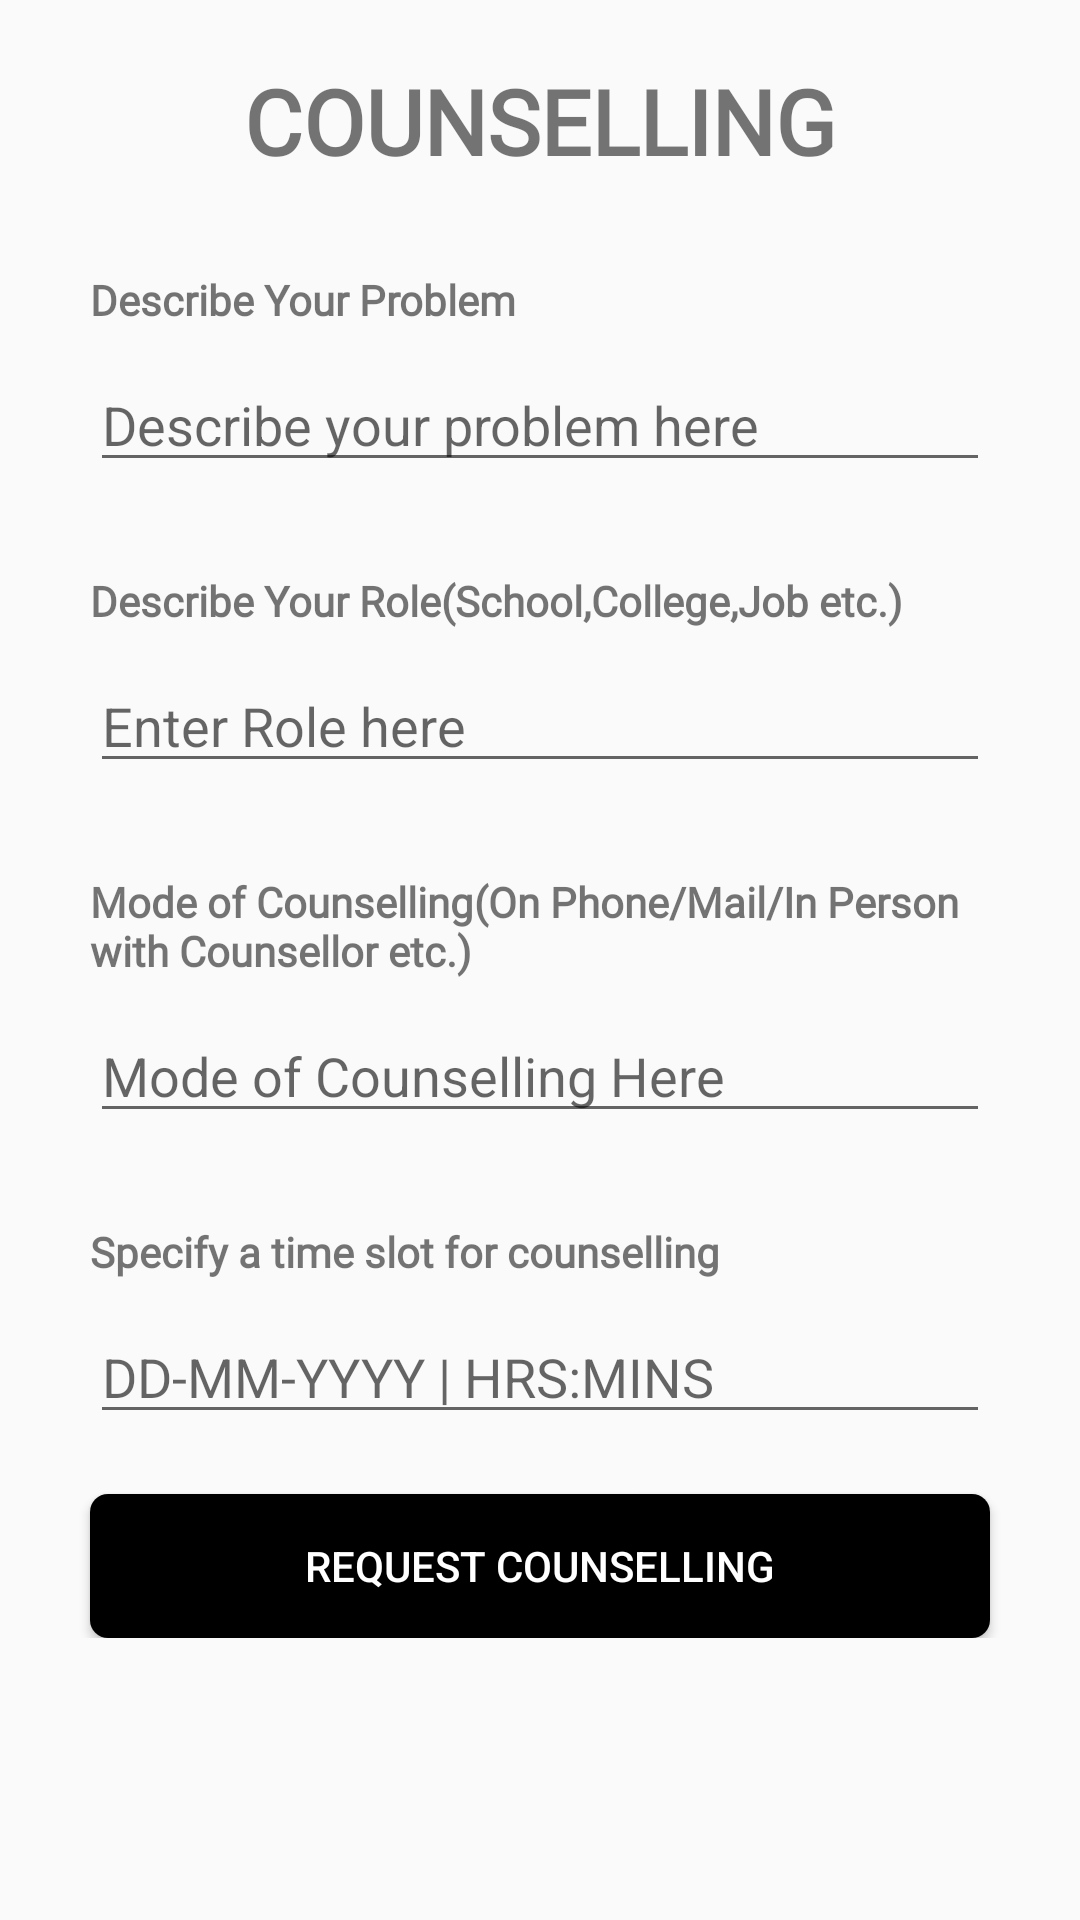

Layout XML and referenced resources for this Android screen:
<!-- AndroidManifest.xml: application theme AppTheme -->
<!-- res/layout/activity_counselling.xml -->
<?xml version="1.0" encoding="utf-8"?>
<ScrollView xmlns:android="http://schemas.android.com/apk/res/android"
    xmlns:app="http://schemas.android.com/apk/res-auto"
    xmlns:tools="http://schemas.android.com/tools"
    android:layout_width="match_parent"
    android:layout_height="match_parent"
    tools:context=".Counselling">
    <LinearLayout
        android:layout_width="match_parent"
        android:orientation="vertical"
        android:layout_height="wrap_content"
        >

        


        <TextView
            android:id="@+id/textView"
            android:layout_width="match_parent"
            android:layout_height="wrap_content"
            android:layout_marginLeft="30sp"
            android:layout_marginTop="20sp"
            android:layout_marginRight="30sp"
            android:fontFamily="@font/bungee"
            android:text="COUNSELLING"
            android:textAlignment="center"
            android:textSize="30sp"
            android:textStyle="bold" />

        <TextView
            android:id="@+id/textView13"
            android:layout_width="match_parent"
            android:layout_height="wrap_content"
            android:layout_marginLeft="30sp"
            android:layout_marginTop="30sp"
            android:layout_marginRight="30sp"
            android:fontFamily="@font/bungee"
            android:text="Describe Your Problem"
            android:textStyle="bold" />

        <EditText
            android:id="@+id/problemtxt"
            android:layout_width="match_parent"
            android:layout_height="wrap_content"
            android:layout_marginLeft="30sp"
            android:layout_marginTop="10sp"
            android:layout_marginRight="30sp"
            android:ems="10"
            android:gravity="start|top"
            android:hint="Describe your problem here"
            android:inputType="textMultiLine" />

        <TextView
            android:id="@+id/textView14"
            android:layout_width="match_parent"
            android:layout_height="wrap_content"
            android:layout_marginLeft="30sp"
            android:layout_marginTop="30sp"
            android:layout_marginRight="30sp"
            android:fontFamily="@font/bungee"
            android:text="Describe Your Role(School,College,Job etc.)"
            android:textStyle="bold" />

        <EditText
            android:id="@+id/roletxt"
            android:layout_width="match_parent"
            android:layout_height="wrap_content"
            android:layout_marginLeft="30sp"
            android:layout_marginTop="10sp"
            android:layout_marginRight="30sp"
            android:ems="10"
            android:gravity="start|top"
            android:hint="Enter Role here"
            android:inputType="textMultiLine" />

        <TextView
            android:id="@+id/textView15"
            android:layout_width="match_parent"
            android:layout_height="wrap_content"
            android:layout_marginLeft="30sp"
            android:layout_marginTop="30sp"
            android:layout_marginRight="30sp"
            android:fontFamily="@font/bungee"
            android:text="Mode of Counselling(On Phone/Mail/In Person with Counsellor etc.)"
            android:textStyle="bold" />

        <EditText
            android:id="@+id/modetxt"
            android:layout_width="match_parent"
            android:layout_height="wrap_content"
            android:layout_marginLeft="30sp"
            android:layout_marginTop="10sp"
            android:layout_marginRight="30sp"
            android:ems="10"
            android:gravity="start|top"
            android:hint="Mode of Counselling Here"
            android:inputType="textMultiLine" />

        <TextView
            android:id="@+id/textView16"
            android:layout_width="match_parent"
            android:layout_height="wrap_content"
            android:layout_marginLeft="30sp"
            android:layout_marginTop="30sp"
            android:layout_marginRight="30sp"
            android:fontFamily="@font/bungee"
            android:text="Specify a time slot for counselling"
            android:textStyle="bold" />

        <EditText
            android:id="@+id/timeslottxt"
            android:layout_width="match_parent"
            android:layout_height="wrap_content"
            android:layout_marginLeft="30sp"
            android:layout_marginTop="10sp"
            android:layout_marginRight="30sp"
            android:ems="10"
            android:gravity="start|top"
            android:hint="DD-MM-YYYY | HRS:MINS"
            android:inputType="textMultiLine" />


        <Button
            android:id="@+id/counsellingBtn"
            android:layout_width="match_parent"
            android:layout_height="wrap_content"
            android:layout_marginLeft="30sp"
            android:layout_marginTop="20sp"
            android:layout_marginRight="30sp"
            android:background="@drawable/black_shape"
            android:text="Request Counselling"
            android:textColor="#fff" />
    </LinearLayout>


</ScrollView>
<!-- resources referenced by this layout -->
<resources>
  <!-- drawable black_shape (drawable) -->
  <?xml version="1.0" encoding="utf-8"?>
  <shape xmlns:android="http://schemas.android.com/apk/res/android">
      <corners android:radius="6sp"/>
  
      <gradient android:startColor="#000000"
          android:endColor="#000000"/>
  </shape>
  <!-- drawable ic_add_circle (drawable-v24) -->
  <vector android:height="2dp" android:viewportHeight="24.0"
      android:viewportWidth="24.0" android:width="2dp" xmlns:android="http://schemas.android.com/apk/res/android">
      <path android:fillColor="#FF000000" android:pathData="M12,2C6.48,2 2,6.48 2,12s4.48,10 10,10 10,-4.48 10,-10S17.52,2 12,2zM17,13h-4v4h-2v-4L7,13v-2h4L11,7h2v4h4v2z"/>
  </vector>
  <style name="AppTheme" parent="Theme.AppCompat.Light.DarkActionBar">
          
          <item name="colorPrimary">@color/design_default_color_primary</item>
          <item name="colorPrimaryDark">@color/design_default_color_primary</item>
          <item name="colorAccent">@color/colorAccent</item>
          <item name="android:statusBarColor">@color/design_default_color_primary</item>
      </style>
  <color name="colorAccent">#D81B60</color>
</resources>
